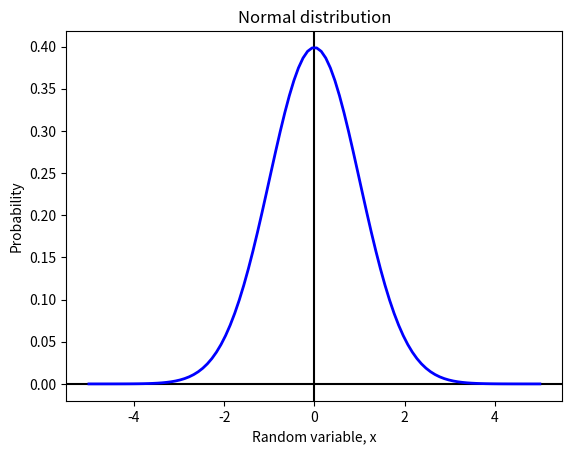
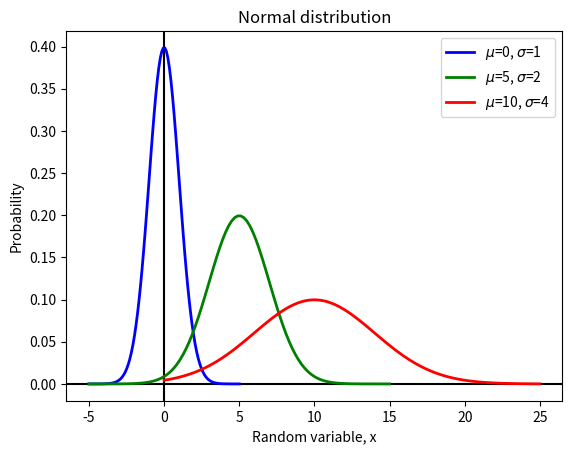

Write Python code to recreate these figures, in order.
#!/usr/bin/env python
# coding: utf-8

# In[1]:


m_a = [0, 5, 10]
s_a = [1, 2, 4]


# In[2]:


m_b = 100
s_b = 37
x_b = [50, 75, 140]


# In[3]:


m_c = 42
s_c = 7
P_c = [0.66, 0.75, 0.95]


# In[4]:


import matplotlib.pyplot as plt
import numpy as np
import scipy.stats as sp


# In[5]:


x_a1 = np.linspace(-5, 5, 100)


# In[6]:


n_a1 = sp.norm(m_a[0], s_a[0])


# In[7]:


fig, ax = plt.subplots(1, 1)

ax.set_title('Normal distribution')
ax.set_xlabel('Random variable, x')
ax.set_ylabel('Probability')

# axhiline() and axvline() create a horizontal and vertical line at the origin
ax.axhline(color='k')
ax.axvline(color='k')

ax.plot(x_a1, n_a1.pdf(x_a1), 'b-', lw=2,
        label='$\mu$='+str(m_a[0])+', $\sigma$='+str(s_a[0]))

plt.show()


# In[8]:


x_a2 = np.linspace(-5, 15, 100)
x_a3 = np.linspace(0, 25, 100)


# In[9]:


n_a2 = sp.norm(m_a[1], s_a[1])
n_a3 = sp.norm(m_a[2], s_a[2])


# In[10]:


fig, ax = plt.subplots(1, 1)

ax.set_title('Normal distribution')
ax.set_xlabel('Random variable, x')
ax.set_ylabel('Probability')

# axhiline() and axvline() create a horizontal and vertical line at the origin
ax.axhline(color='k')
ax.axvline(color='k')

ax.plot(x_a1, n_a1.pdf(x_a1), 'b-', lw=2,
        label='$\mu$=' + str(m_a[0]) + ', $\sigma$=' + str(s_a[0]))
ax.plot(x_a2, n_a2.pdf(x_a2), 'g-', lw=2,
        label='$\mu$=' + str(m_a[1]) + ', $\sigma$=' + str(s_a[1]))
ax.plot(x_a3, n_a3.pdf(x_a3), 'r-', lw=2,
        label='$\mu$=' + str(m_a[2]) + ', $\sigma$=' + str(s_a[2]))

ax.legend(loc='best')
plt.show()    # Answer to part (a)


# In[11]:


n_b = sp.norm(m_b, s_b)


# In[12]:


P_b1=n_b.cdf(x_b[0])
P_b2=n_b.cdf(x_b[1])
P_b3=n_b.cdf(x_b[2])

print('The probability that the random variable value '+str(x_b[0])+' or '
      'anything less than the value will occur is '+str(round(P_b1, 4))+'.')
print('The probability that the random variable value '+str(x_b[1])+' or '
      'anything less than the value will occur is '+str(round(P_b2, 4))+'.')
print('The probability that the random variable value '+str(x_b[2])+' or '
      'anything less than the value will occur is '+str(round(P_b3, 4))+'.')
print('')    # Answer to part (b)


# In[13]:


n_c = sp.norm(m_c, s_c)


# In[14]:


x_c1 = n_c.ppf(P_c[0])
x_c2 = n_c.ppf(P_c[1])
x_c3 = n_c.ppf(P_c[2])

print('There is a '+str(P_c[0])+' chance that the value of '+str(round(x_c1, 2))
      +' or less will occur.')
print('There is a '+str(P_c[1])+' chance that the value of '+str(round(x_c2, 2))
      +' or less will occur.')
print('There is a '+str(P_c[2])+' chance that the value of '+str(round(x_c3, 2))
      +' or less will occur.')
print('') # Answers to part (c)

